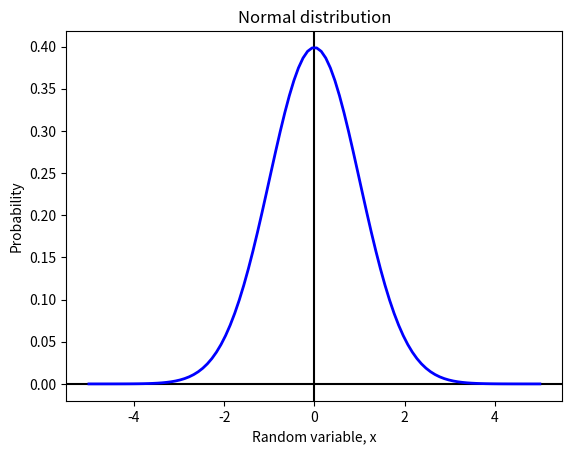
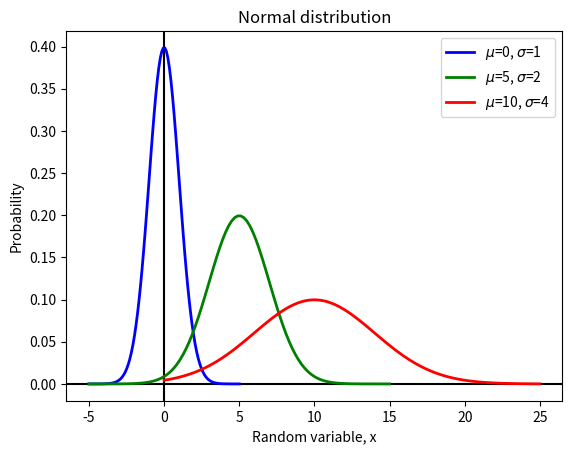

Write Python code to recreate these figures, in order.
#!/usr/bin/env python
# coding: utf-8

# In[1]:


m_a = [0, 5, 10]
s_a = [1, 2, 4]


# In[2]:


m_b = 100
s_b = 37
x_b = [50, 75, 140]


# In[3]:


m_c = 42
s_c = 7
P_c = [0.66, 0.75, 0.95]


# In[4]:


import matplotlib.pyplot as plt
import numpy as np
import scipy.stats as sp


# In[5]:


x_a1 = np.linspace(-5, 5, 100)


# In[6]:


n_a1 = sp.norm(m_a[0], s_a[0])


# In[7]:


fig, ax = plt.subplots(1, 1)

ax.set_title('Normal distribution')
ax.set_xlabel('Random variable, x')
ax.set_ylabel('Probability')

# axhiline() and axvline() create a horizontal and vertical line at the origin
ax.axhline(color='k')
ax.axvline(color='k')

ax.plot(x_a1, n_a1.pdf(x_a1), 'b-', lw=2,
        label='$\mu$='+str(m_a[0])+', $\sigma$='+str(s_a[0]))

plt.show()


# In[8]:


x_a2 = np.linspace(-5, 15, 100)
x_a3 = np.linspace(0, 25, 100)


# In[9]:


n_a2 = sp.norm(m_a[1], s_a[1])
n_a3 = sp.norm(m_a[2], s_a[2])


# In[10]:


fig, ax = plt.subplots(1, 1)

ax.set_title('Normal distribution')
ax.set_xlabel('Random variable, x')
ax.set_ylabel('Probability')

# axhiline() and axvline() create a horizontal and vertical line at the origin
ax.axhline(color='k')
ax.axvline(color='k')

ax.plot(x_a1, n_a1.pdf(x_a1), 'b-', lw=2,
        label='$\mu$=' + str(m_a[0]) + ', $\sigma$=' + str(s_a[0]))
ax.plot(x_a2, n_a2.pdf(x_a2), 'g-', lw=2,
        label='$\mu$=' + str(m_a[1]) + ', $\sigma$=' + str(s_a[1]))
ax.plot(x_a3, n_a3.pdf(x_a3), 'r-', lw=2,
        label='$\mu$=' + str(m_a[2]) + ', $\sigma$=' + str(s_a[2]))

ax.legend(loc='best')
plt.show()    # Answer to part (a)


# In[11]:


n_b = sp.norm(m_b, s_b)


# In[12]:


P_b1=n_b.cdf(x_b[0])
P_b2=n_b.cdf(x_b[1])
P_b3=n_b.cdf(x_b[2])

print('The probability that the random variable value '+str(x_b[0])+' or '
      'anything less than the value will occur is '+str(round(P_b1, 4))+'.')
print('The probability that the random variable value '+str(x_b[1])+' or '
      'anything less than the value will occur is '+str(round(P_b2, 4))+'.')
print('The probability that the random variable value '+str(x_b[2])+' or '
      'anything less than the value will occur is '+str(round(P_b3, 4))+'.')
print('')    # Answer to part (b)


# In[13]:


n_c = sp.norm(m_c, s_c)


# In[14]:


x_c1 = n_c.ppf(P_c[0])
x_c2 = n_c.ppf(P_c[1])
x_c3 = n_c.ppf(P_c[2])

print('There is a '+str(P_c[0])+' chance that the value of '+str(round(x_c1, 2))
      +' or less will occur.')
print('There is a '+str(P_c[1])+' chance that the value of '+str(round(x_c2, 2))
      +' or less will occur.')
print('There is a '+str(P_c[2])+' chance that the value of '+str(round(x_c3, 2))
      +' or less will occur.')
print('') # Answers to part (c)

